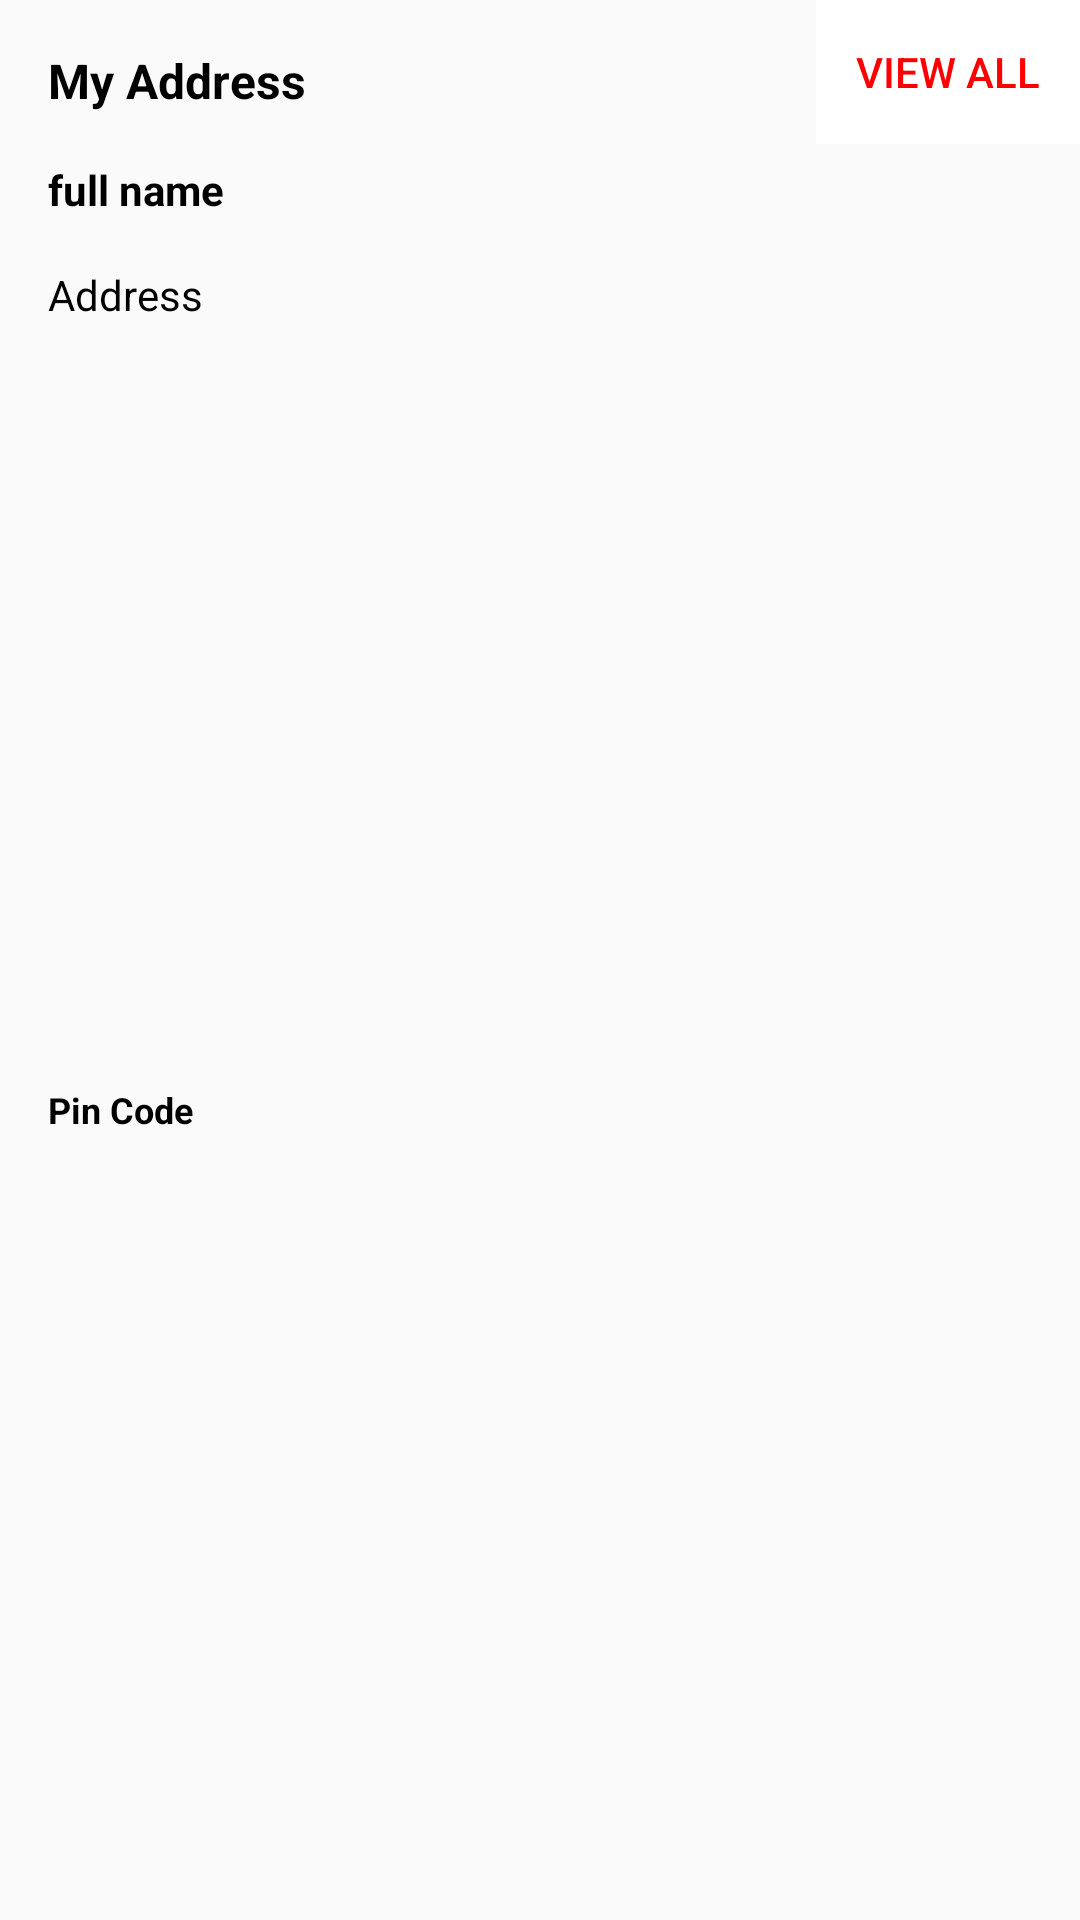

This screen was rendered from an Android layout file. Write that file and the resources it references.
<!-- AndroidManifest.xml: application theme AppTheme -->
<!-- res/layout/my_address_layout.xml -->
<?xml version="1.0" encoding="utf-8"?>
<androidx.constraintlayout.widget.ConstraintLayout
    xmlns:android="http://schemas.android.com/apk/res/android"
    xmlns:app="http://schemas.android.com/apk/res-auto"
    xmlns:tools="http://schemas.android.com/tools"
    android:background="@drawable/slider_background"
    android:elevation="6dp"
    android:layout_margin="16dp"
    android:layout_width="match_parent"
    android:layout_height="wrap_content">

    <TextView
        android:id="@+id/textView19"
        android:layout_width="wrap_content"
        android:layout_height="wrap_content"
        android:layout_marginStart="16dp"
        android:layout_marginTop="16dp"
        android:text="My Address"
        android:textStyle="bold"
        android:textSize="16sp"
        android:textColor="#000"
        app:layout_constraintStart_toStartOf="parent"
        app:layout_constraintTop_toTopOf="parent" />

    <Button
        android:id="@+id/view_all_address_btn"
        android:layout_width="wrap_content"
        android:layout_height="wrap_content"
        android:text="View All"
        android:stateListAnimator="@null"
        android:textColor="#ff00"
        android:background="#fff"

        app:layout_constraintEnd_toEndOf="parent"
        app:layout_constraintTop_toTopOf="parent" />

    <TextView
        android:id="@+id/address_fullname"
        android:layout_width="wrap_content"
        android:layout_height="wrap_content"
        android:layout_marginStart="16dp"
        android:layout_marginTop="16dp"
        android:text="full name"
        android:textColor="#000"
        android:textStyle="bold"
        app:layout_constraintStart_toStartOf="parent"
        app:layout_constraintTop_toBottomOf="@+id/textView19" />

    <TextView
        android:id="@+id/address"
        android:layout_width="0dp"
        android:layout_height="wrap_content"
        android:layout_marginStart="16dp"
        android:layout_marginTop="16dp"
        android:layout_marginEnd="16dp"
        android:text="Address"
        android:textColor="#000"
        app:layout_constraintEnd_toEndOf="parent"
        app:layout_constraintStart_toStartOf="parent"
        app:layout_constraintTop_toBottomOf="@+id/address_fullname" />

    <TextView
        android:id="@+id/address_pincode"
        android:layout_width="wrap_content"
        android:layout_height="wrap_content"
        android:layout_marginStart="16dp"
        android:layout_marginTop="8dp"
        android:layout_marginBottom="16dp"
        android:text="Pin Code"
        android:textColor="#000"
        android:textSize="12sp"
        android:textStyle="bold"
        app:layout_constraintBottom_toBottomOf="parent"
        app:layout_constraintStart_toStartOf="parent"
        app:layout_constraintTop_toBottomOf="@+id/address" />
</androidx.constraintlayout.widget.ConstraintLayout>
<!-- resources referenced by this layout -->
<resources>
  <style name="AppTheme" parent="Theme.AppCompat.Light.NoActionBar">
          
          <item name="colorPrimary">@color/colorPrimary</item>
          <item name="colorPrimaryDark">@color/colorPrimaryDark</item>
          <item name="colorAccent">@color/colorAccent</item>
      </style>
  <color name="colorPrimary">#6200EE</color>
  <color name="colorPrimaryDark">#3700B3</color>
  <color name="colorAccent">#03DAC5</color>
</resources>
